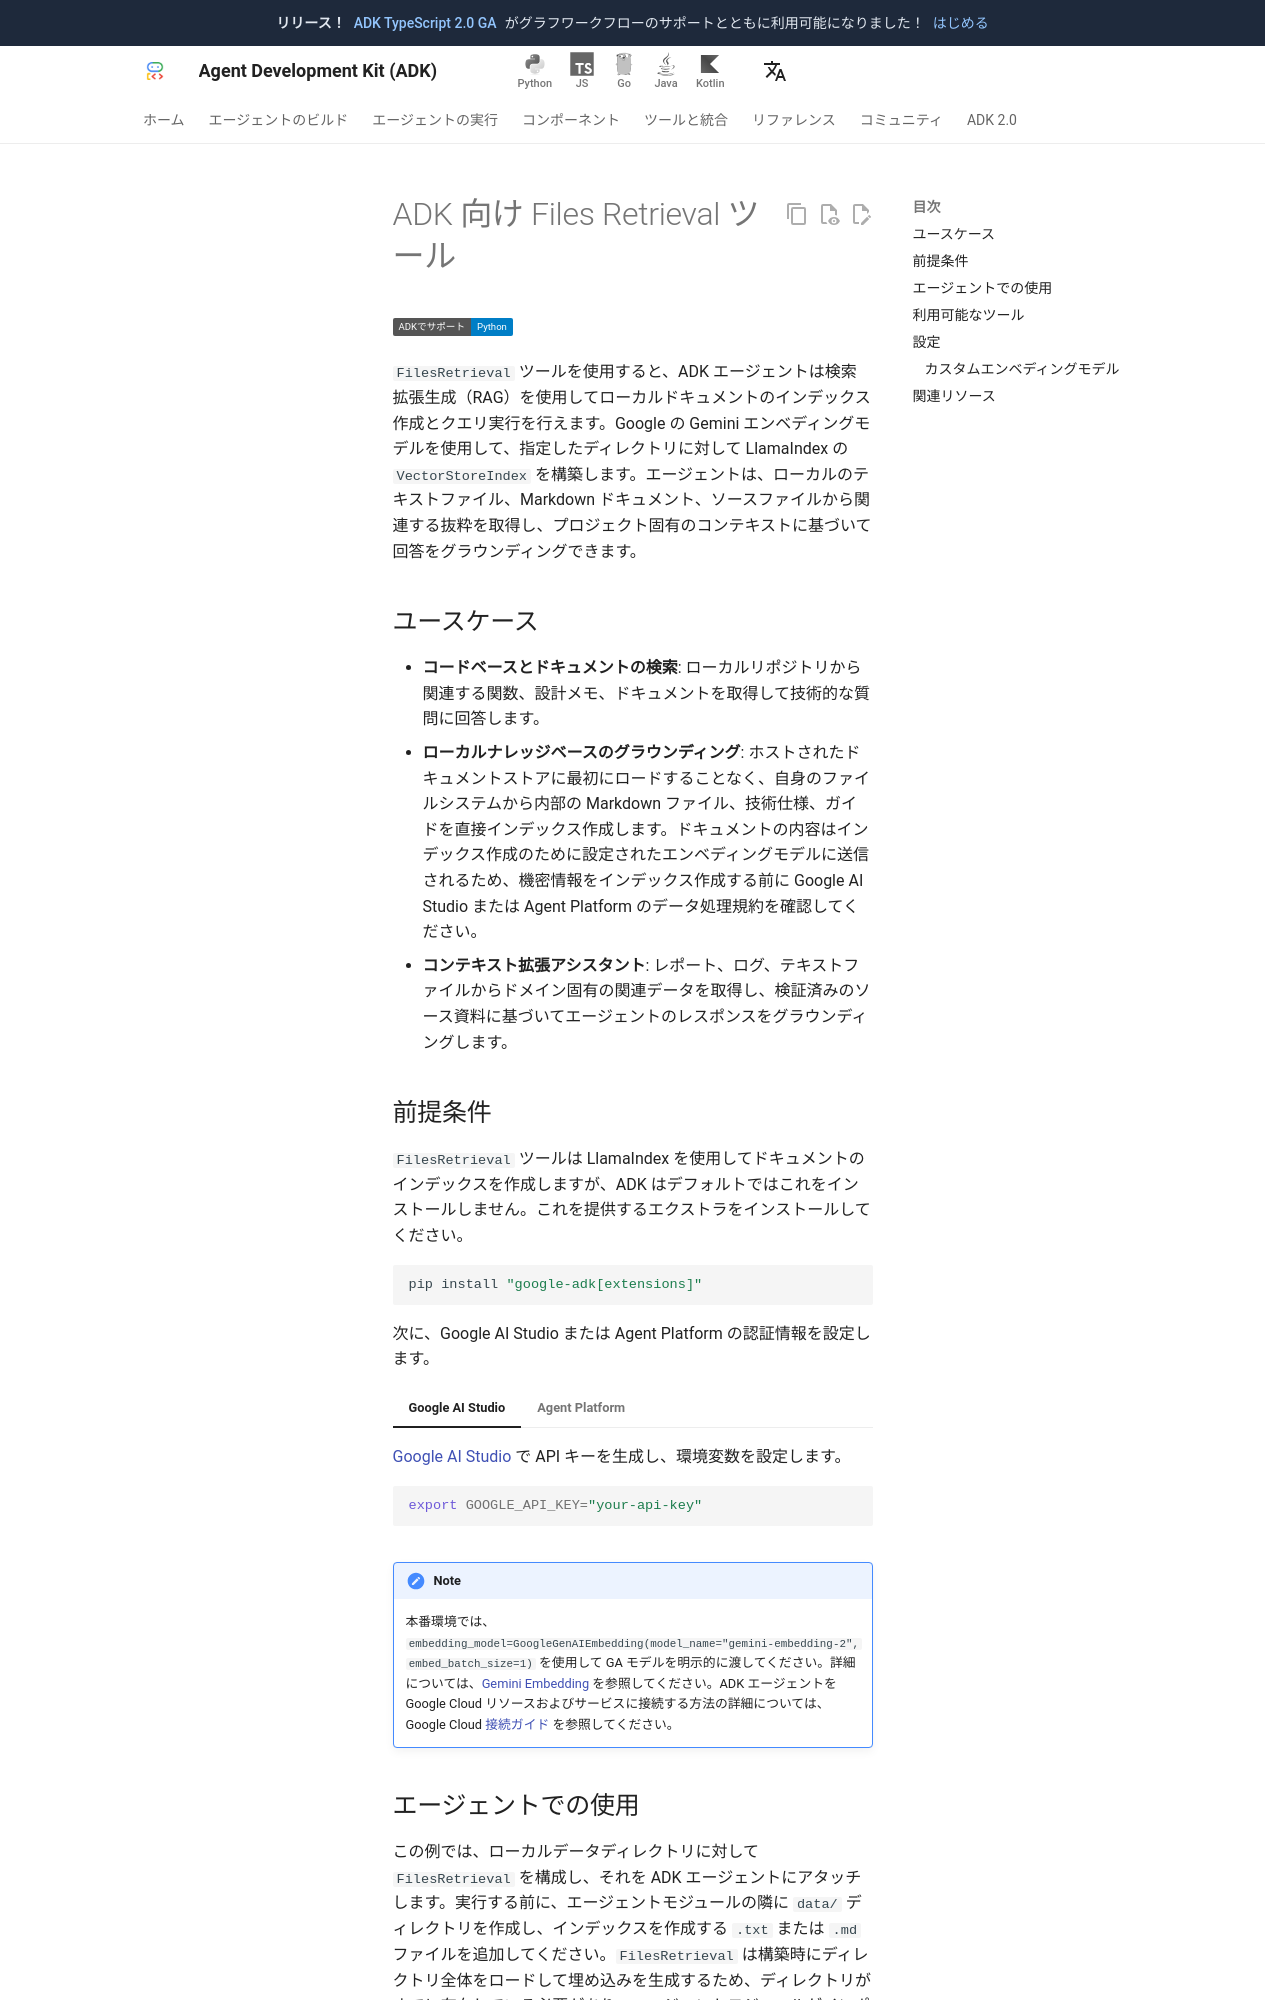

repository: adk-labs/adk-docs · page: ja/integrations/filesretrieval/index.html · generator: mkdocs

---
catalog_title: Files Retrieval Tool
catalog_description: ベクトル類似度検索を使用してローカルドキュメントのインデックス作成と検索を行います
catalog_icon: /integrations/assets/filesretrieval.png
catalog_tags: ["google", "data"]
---

# ADK 向け Files Retrieval ツール

<div class="language-support-tag">
  <span class="lst-supported">ADKでサポート</span><span class="lst-python">Python</span>
</div>

`FilesRetrieval` ツールを使用すると、ADK エージェントは検索拡張生成（RAG）を使用してローカルドキュメントのインデックス作成とクエリ実行を行えます。Google の Gemini エンベディングモデルを使用して、指定したディレクトリに対して LlamaIndex の `VectorStoreIndex` を構築します。エージェントは、ローカルのテキストファイル、Markdown ドキュメント、ソースファイルから関連する抜粋を取得し、プロジェクト固有のコンテキストに基づいて回答をグラウンディングできます。

## ユースケース

- **コードベースとドキュメントの検索**: ローカルリポジトリから関連する関数、設計メモ、ドキュメントを取得して技術的な質問に回答します。
- **ローカルナレッジベースのグラウンディング**: ホストされたドキュメントストアに最初にロードすることなく、自身のファイルシステムから内部の Markdown ファイル、技術仕様、ガイドを直接インデックス作成します。ドキュメントの内容はインデックス作成のために設定されたエンベディングモデルに送信されるため、機密情報をインデックス作成する前に Google AI Studio または Agent Platform のデータ処理規約を確認してください。
- **コンテキスト拡張アシスタント**: レポート、ログ、テキストファイルからドメイン固有の関連データを取得し、検証済みのソース資料に基づいてエージェントのレスポンスをグラウンディングします。
